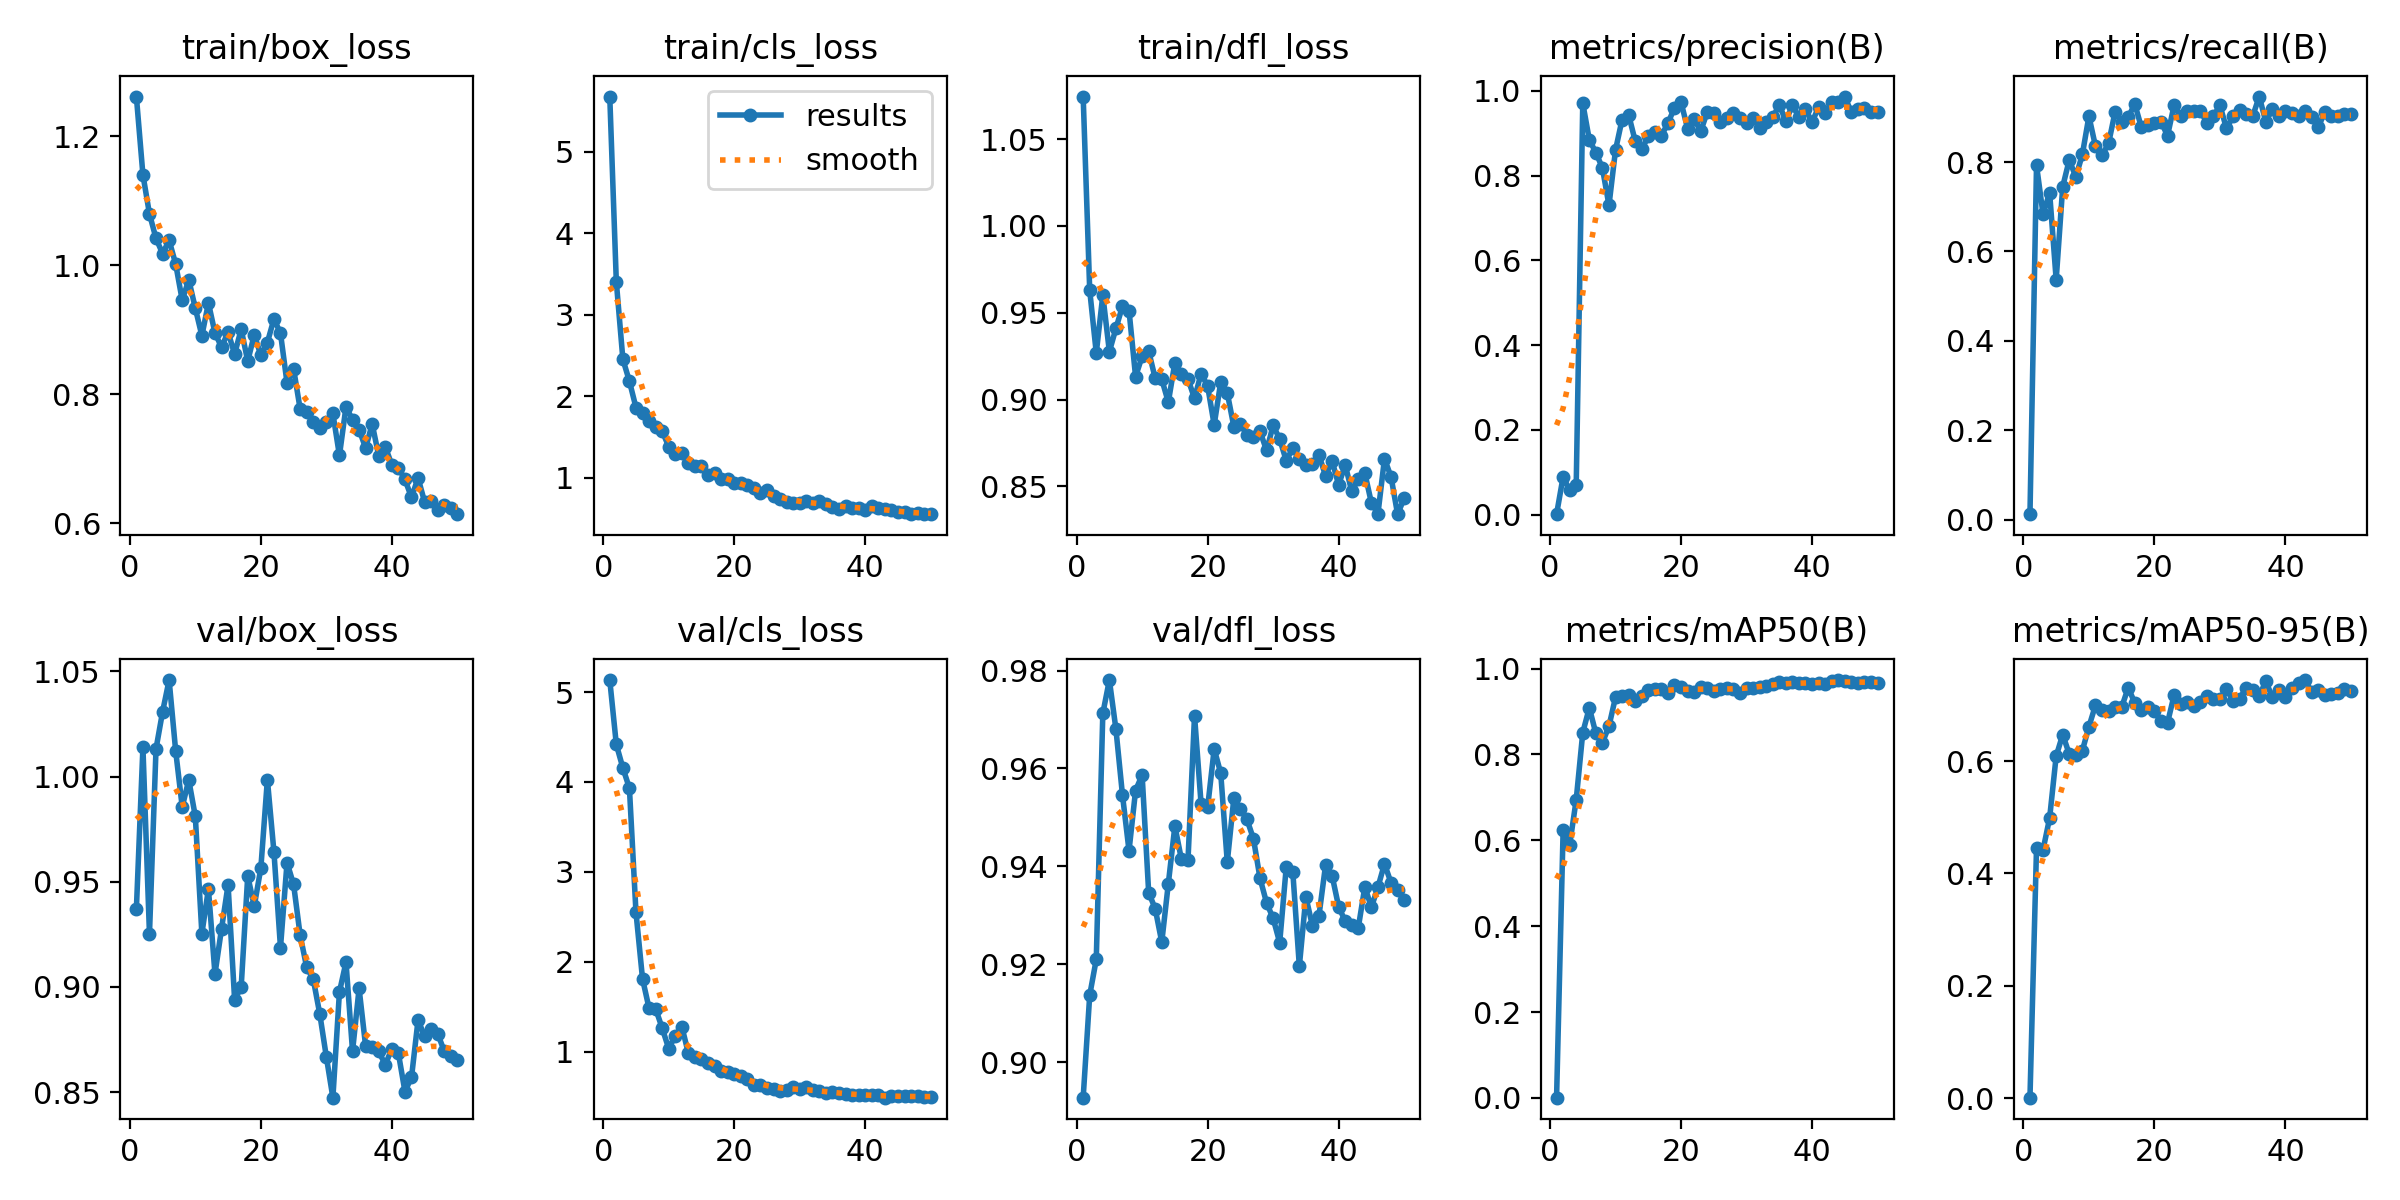

The file beside this chart, header and first rows:
epoch, train/box_loss, train/cls_loss, train/dfl_loss, metrics/precision(B), metrics/recall(B), metrics/mAP50(B), metrics/mAP50-95(B), val/box_loss, val/cls_loss, val/dfl_loss, lr/pg0, lr/pg1, lr/pg2
1, 1.262, 5.679, 1.075, 0.00139, 0.0122, 0.00071, 0.00064, 0.9368, 5.133, 0.8927, 0.00019, 0.00019, 0.00019
2, 1.141, 3.404, 0.9629, 0.08966, 0.7927, 0.623, 0.4449, 1.014, 4.417, 0.9137, 0.0003823, 0.0003823, 0.0003823
3, 1.08, 2.454, 0.9269, 0.05732, 0.6829, 0.5891, 0.4422, 0.9252, 4.156, 0.921, 0.0005666, 0.0005666, 0.0005666
4, 1.042, 2.183, 0.9601, 0.07051, 0.7317, 0.6948, 0.4985, 1.013, 3.93, 0.9713, 0.0007431, 0.0007431, 0.0007431
5, 1.018, 1.861, 0.9276, 0.9707, 0.5366, 0.8508, 0.6088, 1.031, 2.55, 0.9781, 0.0009116, 0.0009116, 0.0009116
6, 1.039, 1.799, 0.941, 0.8842, 0.7448, 0.9087, 0.6469, 1.046, 1.811, 0.968, 0.000901, 0.000901, 0.000901
7, 1.002, 1.697, 0.9538, 0.8542, 0.8049, 0.8489, 0.6124, 1.012, 1.481, 0.9546, 0.0008812, 0.0008812, 0.0008812
8, 0.9462, 1.626, 0.9513, 0.8178, 0.7664, 0.8274, 0.6106, 0.9856, 1.478, 0.9432, 0.0008614, 0.0008614, 0.0008614
9, 0.9778, 1.571, 0.9133, 0.7297, 0.8171, 0.8658, 0.6187, 0.9984, 1.262, 0.9555, 0.0008416, 0.0008416, 0.0008416
10, 0.9336, 1.38, 0.9249, 0.8604, 0.9024, 0.9333, 0.6611, 0.981, 1.034, 0.9587, 0.0008218, 0.0008218, 0.0008218
11, 0.8911, 1.292, 0.9279, 0.9319, 0.835, 0.9372, 0.6995, 0.9253, 1.177, 0.9346, 0.000802, 0.000802, 0.000802
12, 0.9419, 1.301, 0.9122, 0.9435, 0.8154, 0.9382, 0.6901, 0.9466, 1.28, 0.9313, 0.0007822, 0.0007822, 0.0007822
13, 0.8952, 1.175, 0.9117, 0.8816, 0.8415, 0.9251, 0.6894, 0.9061, 0.9813, 0.9245, 0.0007624, 0.0007624, 0.0007624
14, 0.8734, 1.145, 0.8985, 0.8618, 0.9127, 0.936, 0.6967, 0.9276, 0.9384, 0.9365, 0.0007426, 0.0007426, 0.0007426
15, 0.8966, 1.139, 0.9213, 0.8924, 0.8902, 0.9491, 0.6959, 0.9485, 0.9213, 0.9482, 0.0007228, 0.0007228, 0.0007228
16, 0.8627, 1.026, 0.9149, 0.9022, 0.9003, 0.9526, 0.7306, 0.8938, 0.8691, 0.9414, 0.000703, 0.000703, 0.000703
17, 0.9011, 1.06, 0.9119, 0.8944, 0.9298, 0.9527, 0.7034, 0.9, 0.8373, 0.9412, 0.0006832, 0.0006832, 0.0006832
18, 0.8518, 0.9891, 0.9007, 0.923, 0.878, 0.943, 0.6905, 0.9527, 0.7796, 0.9708, 0.0006634, 0.0006634, 0.0006634
19, 0.8925, 0.9796, 0.915, 0.9602, 0.8831, 0.9608, 0.6955, 0.9385, 0.774, 0.9528, 0.0006436, 0.0006436, 0.0006436
20, 0.8609, 0.9377, 0.9078, 0.9732, 0.8865, 0.9567, 0.6885, 0.9564, 0.7462, 0.952, 0.0006238, 0.0006238, 0.0006238
21, 0.8805, 0.9313, 0.8855, 0.9107, 0.8902, 0.9487, 0.671, 0.9986, 0.7346, 0.964, 0.000604, 0.000604, 0.000604
22, 0.917, 0.9041, 0.9101, 0.9337, 0.8588, 0.9452, 0.6681, 0.9642, 0.6963, 0.959, 0.0005842, 0.0005842, 0.0005842
23, 0.8951, 0.8779, 0.9038, 0.9044, 0.9268, 0.9571, 0.717, 0.9187, 0.6271, 0.9408, 0.0005644, 0.0005644, 0.0005644
24, 0.8178, 0.8136, 0.8845, 0.9495, 0.9024, 0.955, 0.7011, 0.9591, 0.6251, 0.9539, 0.0005446, 0.0005446, 0.0005446
25, 0.8399, 0.8439, 0.8862, 0.948, 0.9146, 0.9485, 0.7047, 0.9487, 0.5935, 0.9517, 0.0005248, 0.0005248, 0.0005248
26, 0.7775, 0.77, 0.8797, 0.9259, 0.9146, 0.9515, 0.6974, 0.9246, 0.5836, 0.9496, 0.000505, 0.000505, 0.000505
27, 0.7721, 0.7343, 0.8782, 0.936, 0.9146, 0.9553, 0.7047, 0.9093, 0.5594, 0.9456, 0.0004852, 0.0004852, 0.0004852
28, 0.7574, 0.7024, 0.8817, 0.9479, 0.888, 0.9517, 0.7156, 0.9037, 0.5695, 0.9375, 0.0004654, 0.0004654, 0.0004654
29, 0.7478, 0.6881, 0.8707, 0.9367, 0.9022, 0.9438, 0.711, 0.8871, 0.6044, 0.9325, 0.0004456, 0.0004456, 0.0004456
30, 0.757, 0.6871, 0.8851, 0.9249, 0.9268, 0.9552, 0.7107, 0.8668, 0.588, 0.9294, 0.0004258, 0.0004258, 0.0004258
31, 0.7705, 0.7175, 0.8773, 0.9349, 0.8751, 0.9553, 0.7285, 0.8473, 0.608, 0.9244, 0.000406, 0.000406, 0.000406
32, 0.7054, 0.6887, 0.8648, 0.9132, 0.9024, 0.9569, 0.7077, 0.8976, 0.5687, 0.9398, 0.0003862, 0.0003862, 0.0003862
33, 0.7808, 0.7158, 0.872, 0.926, 0.9159, 0.9603, 0.7111, 0.9117, 0.5635, 0.9389, 0.0003664, 0.0003664, 0.0003664
34, 0.7609, 0.6758, 0.8658, 0.937, 0.9067, 0.9632, 0.7299, 0.8694, 0.5436, 0.9196, 0.0003466, 0.0003466, 0.0003466
35, 0.7455, 0.6382, 0.8625, 0.9669, 0.9024, 0.9684, 0.7259, 0.8993, 0.5516, 0.9337, 0.0003268, 0.0003268, 0.0003268
36, 0.717, 0.6192, 0.8629, 0.9282, 0.9464, 0.9662, 0.7165, 0.8718, 0.5357, 0.9278, 0.000307, 0.000307, 0.000307
37, 0.7542, 0.6479, 0.868, 0.9658, 0.8902, 0.9689, 0.7416, 0.8717, 0.5282, 0.9299, 0.0002872, 0.0002872, 0.0002872
38, 0.7047, 0.627, 0.8561, 0.9377, 0.9178, 0.9658, 0.7141, 0.8693, 0.5217, 0.9402, 0.0002674, 0.0002674, 0.0002674
39, 0.7185, 0.6251, 0.8647, 0.957, 0.9024, 0.9658, 0.7257, 0.863, 0.5135, 0.9381, 0.0002476, 0.0002476, 0.0002476
40, 0.6911, 0.5989, 0.8509, 0.9259, 0.9147, 0.9646, 0.714, 0.8706, 0.5229, 0.9317, 0.0002278, 0.0002278, 0.0002278
41, 0.6861, 0.6551, 0.8624, 0.9613, 0.9092, 0.9664, 0.7294, 0.8684, 0.5167, 0.9288, 0.000208, 0.000208, 0.000208
42, 0.6683, 0.6272, 0.8472, 0.9475, 0.9024, 0.9643, 0.7391, 0.8503, 0.514, 0.9281, 0.0001882, 0.0001882, 0.0001882
43, 0.6403, 0.6095, 0.854, 0.974, 0.9145, 0.9704, 0.7442, 0.857, 0.488, 0.9275, 0.0001684, 0.0001684, 0.0001684
44, 0.6704, 0.5972, 0.8576, 0.9737, 0.9013, 0.9733, 0.7233, 0.8842, 0.5039, 0.9358, 0.0001486, 0.0001486, 0.0001486
45, 0.6335, 0.5754, 0.8405, 0.9863, 0.8778, 0.9713, 0.726, 0.8766, 0.5058, 0.9316, 0.0001288, 0.0001288, 0.0001288
46, 0.6341, 0.5802, 0.8343, 0.9492, 0.9111, 0.9687, 0.7183, 0.8802, 0.5035, 0.9358, 0.000109, 0.000109, 0.000109
47, 0.6216, 0.5541, 0.866, 0.9572, 0.9024, 0.9673, 0.7187, 0.8777, 0.5018, 0.9405, 8.92e-05, 8.92e-05, 8.92e-05
48, 0.6281, 0.5657, 0.8555, 0.9591, 0.9024, 0.9676, 0.7206, 0.8695, 0.5024, 0.9366, 6.94e-05, 6.94e-05, 6.94e-05
49, 0.6237, 0.5512, 0.834, 0.949, 0.9075, 0.9677, 0.7288, 0.8671, 0.4989, 0.9351, 4.96e-05, 4.96e-05, 4.96e-05
50, 0.6144, 0.554, 0.8431, 0.949, 0.9073, 0.9673, 0.7251, 0.8651, 0.4952, 0.9332, 2.98e-05, 2.98e-05, 2.98e-05
